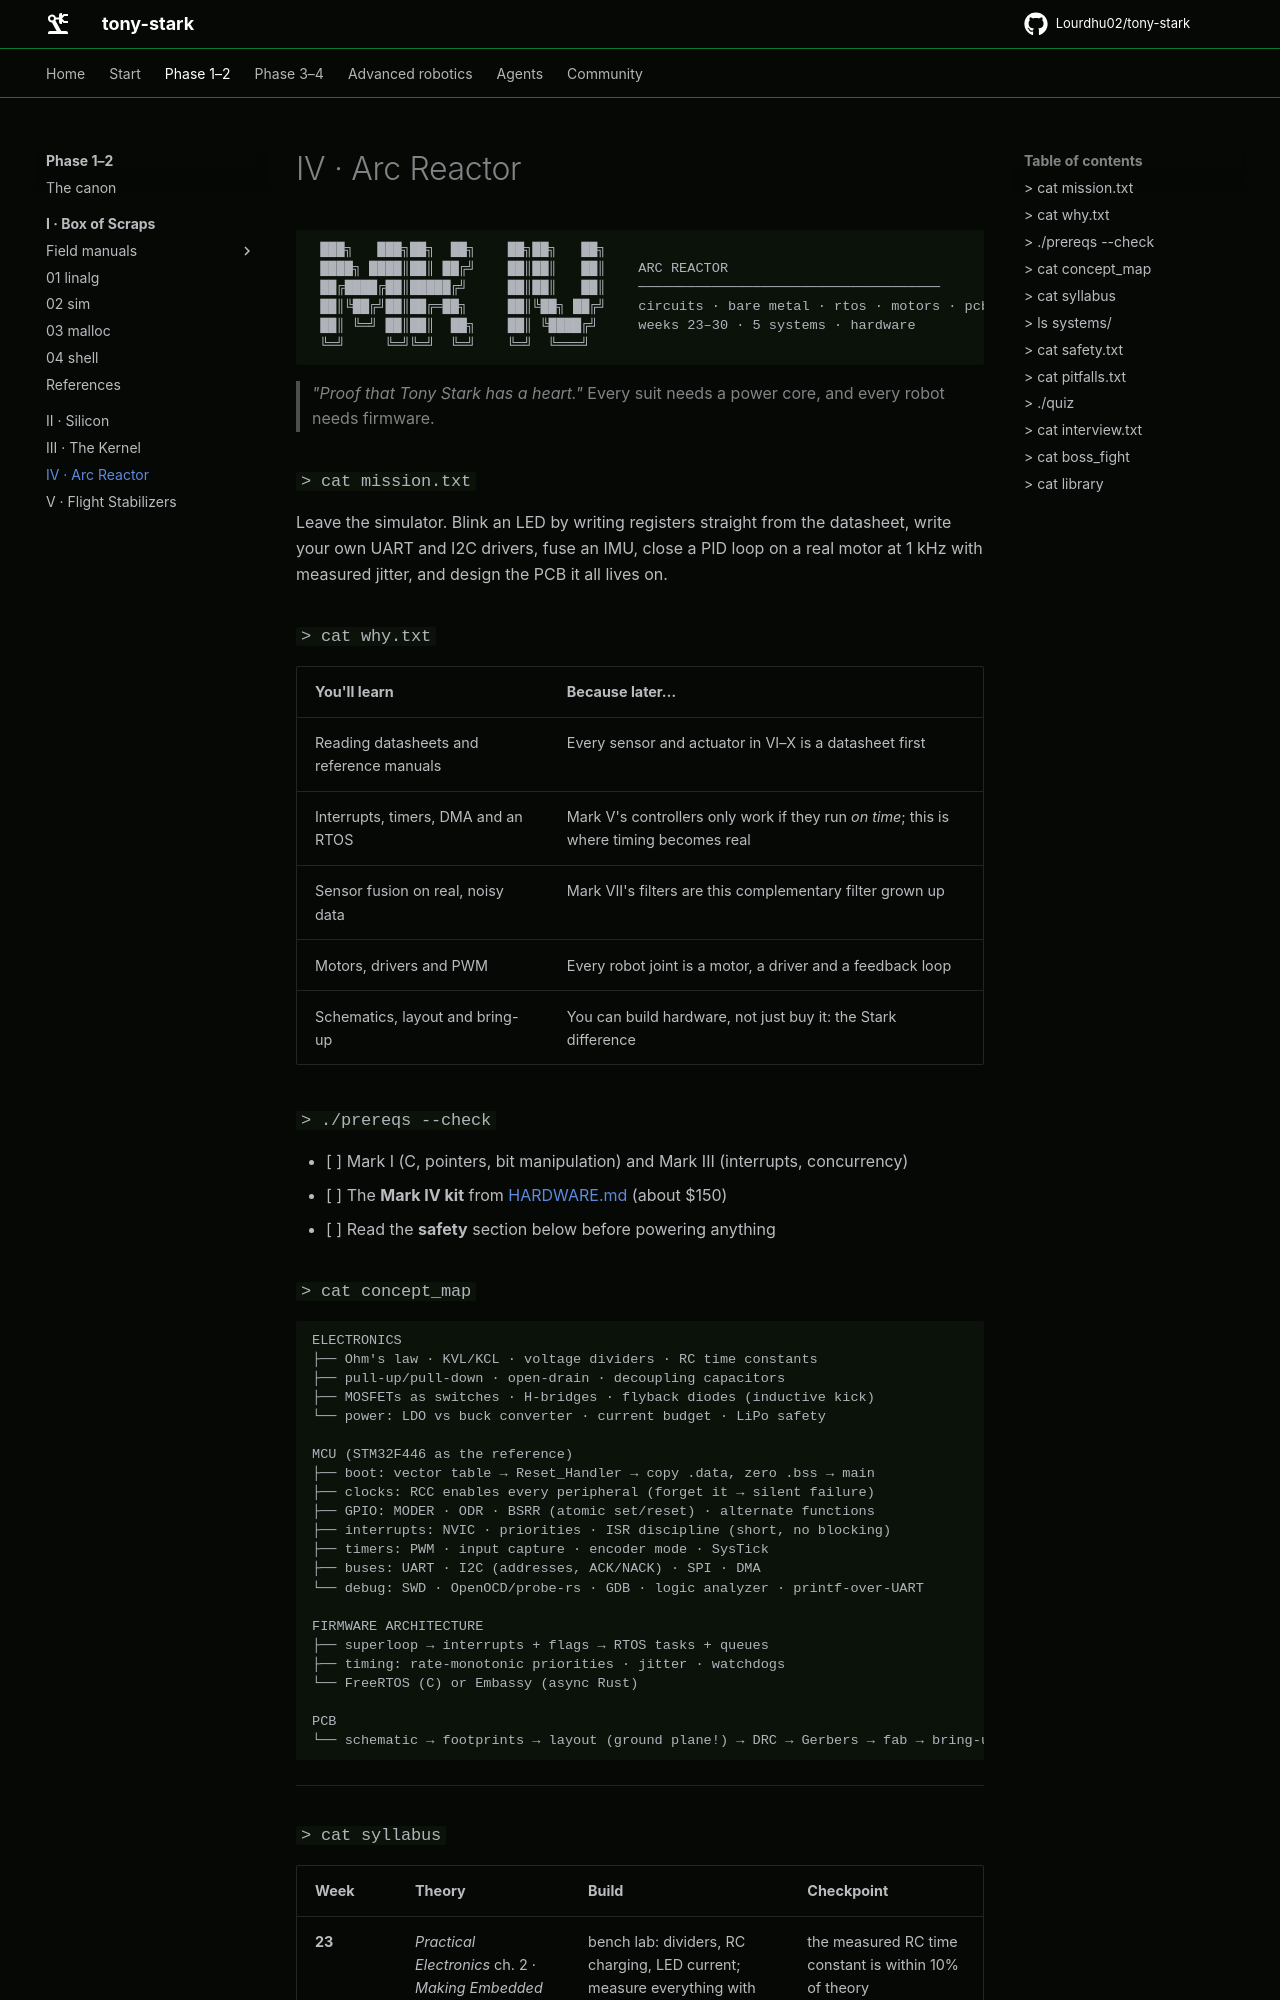

repository: Lourdhu02/tony-stark · page: marks/mark-04-arc-reactor/index.html · generator: mkdocs

```text
 ███╗   ███╗██╗  ██╗    ██╗██╗   ██╗
 ████╗ ████║██║ ██╔╝    ██║██║   ██║    ARC REACTOR
 ██╔████╔██║█████╔╝     ██║██║   ██║    ─────────────────────────────────────
 ██║╚██╔╝██║██╔═██╗     ██║╚██╗ ██╔╝    circuits · bare metal · rtos · motors · pcb
 ██║ ╚═╝ ██║██║  ██╗    ██║ ╚████╔╝     weeks 23–30 · 5 systems · hardware
 ╚═╝     ╚═╝╚═╝  ╚═╝    ╚═╝  ╚═══╝
```

> *"Proof that Tony Stark has a heart."* Every suit needs a power core, and every robot needs firmware.

### `> cat mission.txt`

Leave the simulator. Blink an LED by writing registers straight from the datasheet, write your own UART and I2C drivers, fuse an IMU, close a PID loop on a real motor at 1 kHz with measured jitter, and design the PCB it all lives on.

### `> cat why.txt`

| You'll learn | Because later… |
|---|---|
| Reading datasheets and reference manuals | Every sensor and actuator in VI–X is a datasheet first |
| Interrupts, timers, DMA and an RTOS | Mark V's controllers only work if they run *on time*; this is where timing becomes real |
| Sensor fusion on real, noisy data | Mark VII's filters are this complementary filter grown up |
| Motors, drivers and PWM | Every robot joint is a motor, a driver and a feedback loop |
| Schematics, layout and bring-up | You can build hardware, not just buy it: the Stark difference |

### `> ./prereqs --check`

- [ ] Mark I (C, pointers, bit manipulation) and Mark III (interrupts, concurrency)
- [ ] The **Mark IV kit** from [HARDWARE.md](../../HARDWARE.md) (about $150)
- [ ] Read the **safety** section below before powering anything

### `> cat concept_map`

```text
ELECTRONICS
├── Ohm's law · KVL/KCL · voltage dividers · RC time constants
├── pull-up/pull-down · open-drain · decoupling capacitors
├── MOSFETs as switches · H-bridges · flyback diodes (inductive kick)
└── power: LDO vs buck converter · current budget · LiPo safety

MCU (STM32F446 as the reference)
├── boot: vector table → Reset_Handler → copy .data, zero .bss → main
├── clocks: RCC enables every peripheral (forget it → silent failure)
├── GPIO: MODER · ODR · BSRR (atomic set/reset) · alternate functions
├── interrupts: NVIC · priorities · ISR discipline (short, no blocking)
├── timers: PWM · input capture · encoder mode · SysTick
├── buses: UART · I2C (addresses, ACK/NACK) · SPI · DMA
└── debug: SWD · OpenOCD/probe-rs · GDB · logic analyzer · printf-over-UART

FIRMWARE ARCHITECTURE
├── superloop → interrupts + flags → RTOS tasks + queues
├── timing: rate-monotonic priorities · jitter · watchdogs
└── FreeRTOS (C) or Embassy (async Rust)

PCB
└── schematic → footprints → layout (ground plane!) → DRC → Gerbers → fab → bring-up
```

---
